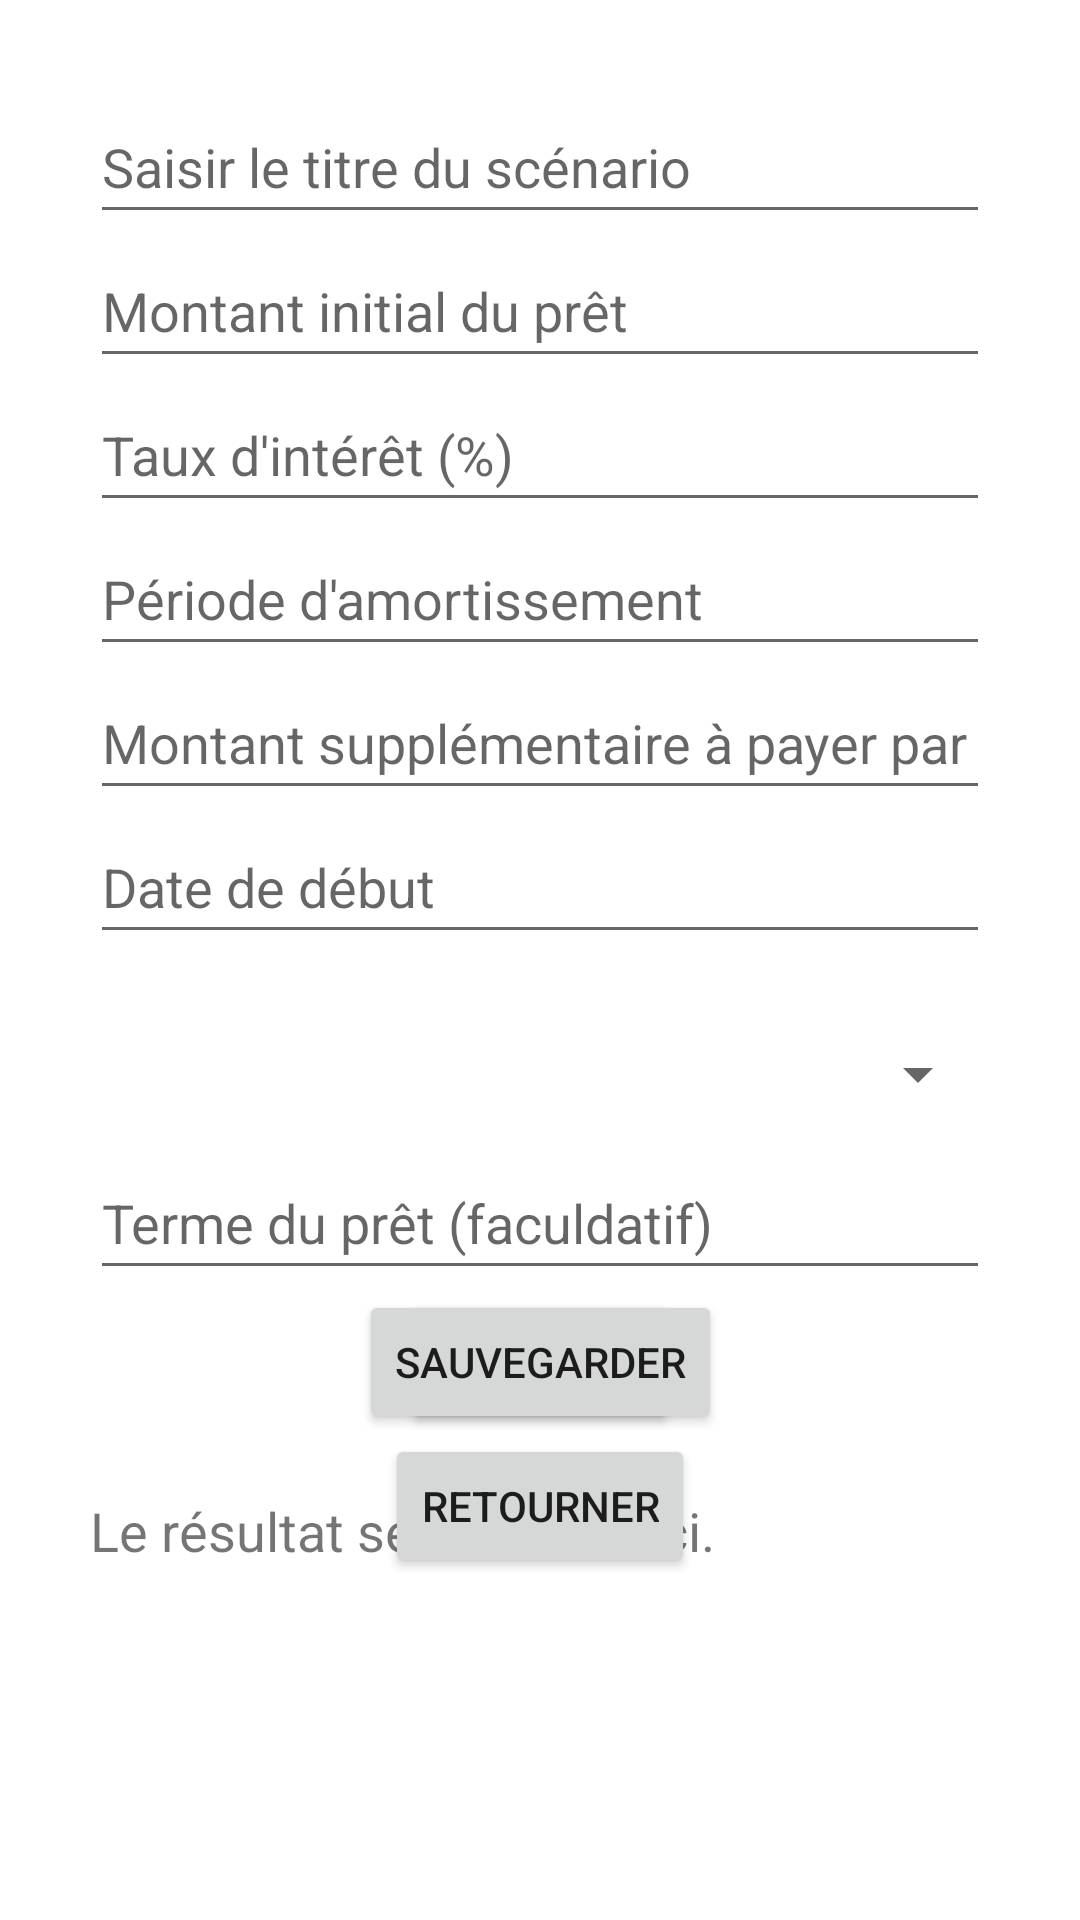

Here is an Android app screen rendered from its layout file. Give the layout XML and the strings, colors and styles it references.
<!-- AndroidManifest.xml: application theme Theme.TestRoom -->
<!-- res/layout/fragment_calculate_loan.xml -->
<androidx.constraintlayout.widget.ConstraintLayout xmlns:android="http://schemas.android.com/apk/res/android"
    xmlns:app="http://schemas.android.com/apk/res-auto"
    android:layout_width="match_parent"
    android:layout_height="match_parent"
    android:padding="30dp">


    <EditText
        android:id="@+id/editTextName"
        android:layout_width="0dp"
        android:layout_height="wrap_content"
        android:hint="Saisir le titre du scénario"
        android:inputType="text"
        android:minHeight="48dp"
        app:layout_constraintEnd_toEndOf="parent"
        app:layout_constraintStart_toStartOf="parent"
        app:layout_constraintTop_toTopOf="parent" />

    <EditText
        android:id="@+id/editTextLoan"
        android:layout_width="0dp"
        android:layout_height="wrap_content"
        android:hint="Montant initial du prêt"
        android:inputType="number"
        app:layout_constraintEnd_toEndOf="parent"
        app:layout_constraintStart_toStartOf="parent"
        app:layout_constraintTop_toBottomOf="@id/editTextName"
        android:minHeight="48dp"/>

    <EditText
        android:id="@+id/editTextInterest"
        android:layout_width="0dp"
        android:layout_height="wrap_content"
        android:hint="Taux d'intérêt (%)"
        android:inputType="numberDecimal"
        app:layout_constraintEnd_toEndOf="parent"
        app:layout_constraintStart_toStartOf="parent"
        app:layout_constraintTop_toBottomOf="@id/editTextLoan"
        android:minHeight="48dp"/>

    <EditText
        android:id="@+id/editTextPeriod"
        android:layout_width="0dp"
        android:layout_height="wrap_content"
        android:hint="Période d'amortissement"
        android:inputType="number"
        app:layout_constraintEnd_toEndOf="parent"
        app:layout_constraintStart_toStartOf="parent"
        app:layout_constraintTop_toBottomOf="@id/editTextInterest"
        android:minHeight="48dp"/>

    <EditText
        android:id="@+id/editTextExtraPayment"
        android:layout_width="0dp"
        android:layout_height="wrap_content"
        android:hint="Montant supplémentaire à payer par mois"
        android:inputType="number"
        app:layout_constraintEnd_toEndOf="parent"
        app:layout_constraintStart_toStartOf="parent"
        app:layout_constraintTop_toBottomOf="@id/editTextPeriod"
        android:minHeight="48dp"/>

    <EditText
        android:id="@+id/editTextStartDate"
        android:layout_width="0dp"
        android:layout_height="wrap_content"
        android:hint="Date de début"
        android:inputType="none"
        android:minHeight="48dp"
        app:layout_constraintEnd_toEndOf="parent"
        app:layout_constraintStart_toStartOf="parent"
        app:layout_constraintTop_toBottomOf="@id/editTextExtraPayment"
        android:focusable="false"
        android:clickable="true" />

    <Spinner
        android:id="@+id/spinnerCategory"
        android:layout_width="0dp"
        android:minHeight="48dp"
        android:layout_height="wrap_content"
        android:layout_marginTop="16dp"
        app:layout_constraintTop_toBottomOf="@id/editTextStartDate"
        app:layout_constraintStart_toStartOf="parent"
        app:layout_constraintEnd_toEndOf="parent"
        android:spinnerMode="dropdown"/>

    <EditText
        android:id="@+id/editTextTerm"
        android:layout_width="0dp"
        android:layout_height="wrap_content"
        android:hint="Terme du prêt (faculdatif)"
        android:inputType="number"
        android:minHeight="48dp"
        app:layout_constraintTop_toBottomOf="@id/spinnerCategory"
        app:layout_constraintStart_toStartOf="parent"
        app:layout_constraintEnd_toEndOf="parent"/>

    <Button
        android:id="@+id/btnCalculateLoan"
        android:layout_width="wrap_content"
        android:layout_height="wrap_content"
        android:text="Calculer"
        app:layout_constraintEnd_toEndOf="parent"
        app:layout_constraintStart_toStartOf="parent"
        app:layout_constraintTop_toBottomOf="@id/editTextTerm" />
    <Button
        android:id="@+id/btnSauvegarder"
        android:layout_width="wrap_content"
        android:layout_height="wrap_content"
        android:text="Sauvegarder"
        app:layout_constraintEnd_toEndOf="parent"
        app:layout_constraintStart_toStartOf="parent"
        app:layout_constraintTop_toBottomOf="@id/editTextTerm" />
    <Button
        android:id="@+id/btnRetourner"
        android:layout_width="wrap_content"
        android:layout_height="wrap_content"
        android:text="Retourner"
        app:layout_constraintEnd_toEndOf="parent"
        app:layout_constraintStart_toStartOf="parent"
        app:layout_constraintTop_toBottomOf="@id/btnSauvegarder" />
    <TextView
        android:id="@+id/textViewMonthlyPayment"
        android:layout_width="match_parent"
        android:layout_height="wrap_content"
        android:text="Le résultat sera affiché ici."
        android:textSize="18sp"
        android:minHeight="48dp"
        android:layout_marginTop="20dp"
        app:layout_constraintTop_toBottomOf="@id/btnCalculateLoan"
        app:layout_constraintStart_toStartOf="parent"
        app:layout_constraintEnd_toEndOf="parent" />

</androidx.constraintlayout.widget.ConstraintLayout>
<!-- resources referenced by this layout -->
<resources>
  <style name="Theme.TestRoom" parent="Theme.MaterialComponents.DayNight.DarkActionBar">
          <item name="colorPrimary">@color/blue_500</item> 
          <item name="colorPrimaryVariant">@color/blue_700</item> 
          <item name="colorOnPrimary">@color/white</item> 
  
          
          <item name="colorSecondary">@color/light_blue_300</item> 
          <item name="colorSecondaryVariant">@color/light_blue_200</item> 
          <item name="colorOnSecondary">@color/black</item> 
  
          
          <item name="android:statusBarColor">?attr/colorPrimaryVariant</item>
  
          
          <item name="android:navigationBarColor">?attr/colorPrimaryVariant</item> 
          <item name="android:windowBackground">@color/white</item>
      </style>
  <color name="blue_500">#2196F3</color>
  <color name="blue_700">#1976D2</color>
  <color name="white">#FFFFFFFF</color>
  <color name="light_blue_300">#64B5F6</color>
  <color name="light_blue_200">#81D4FA</color>
  <color name="black">#FF000000</color>
</resources>
